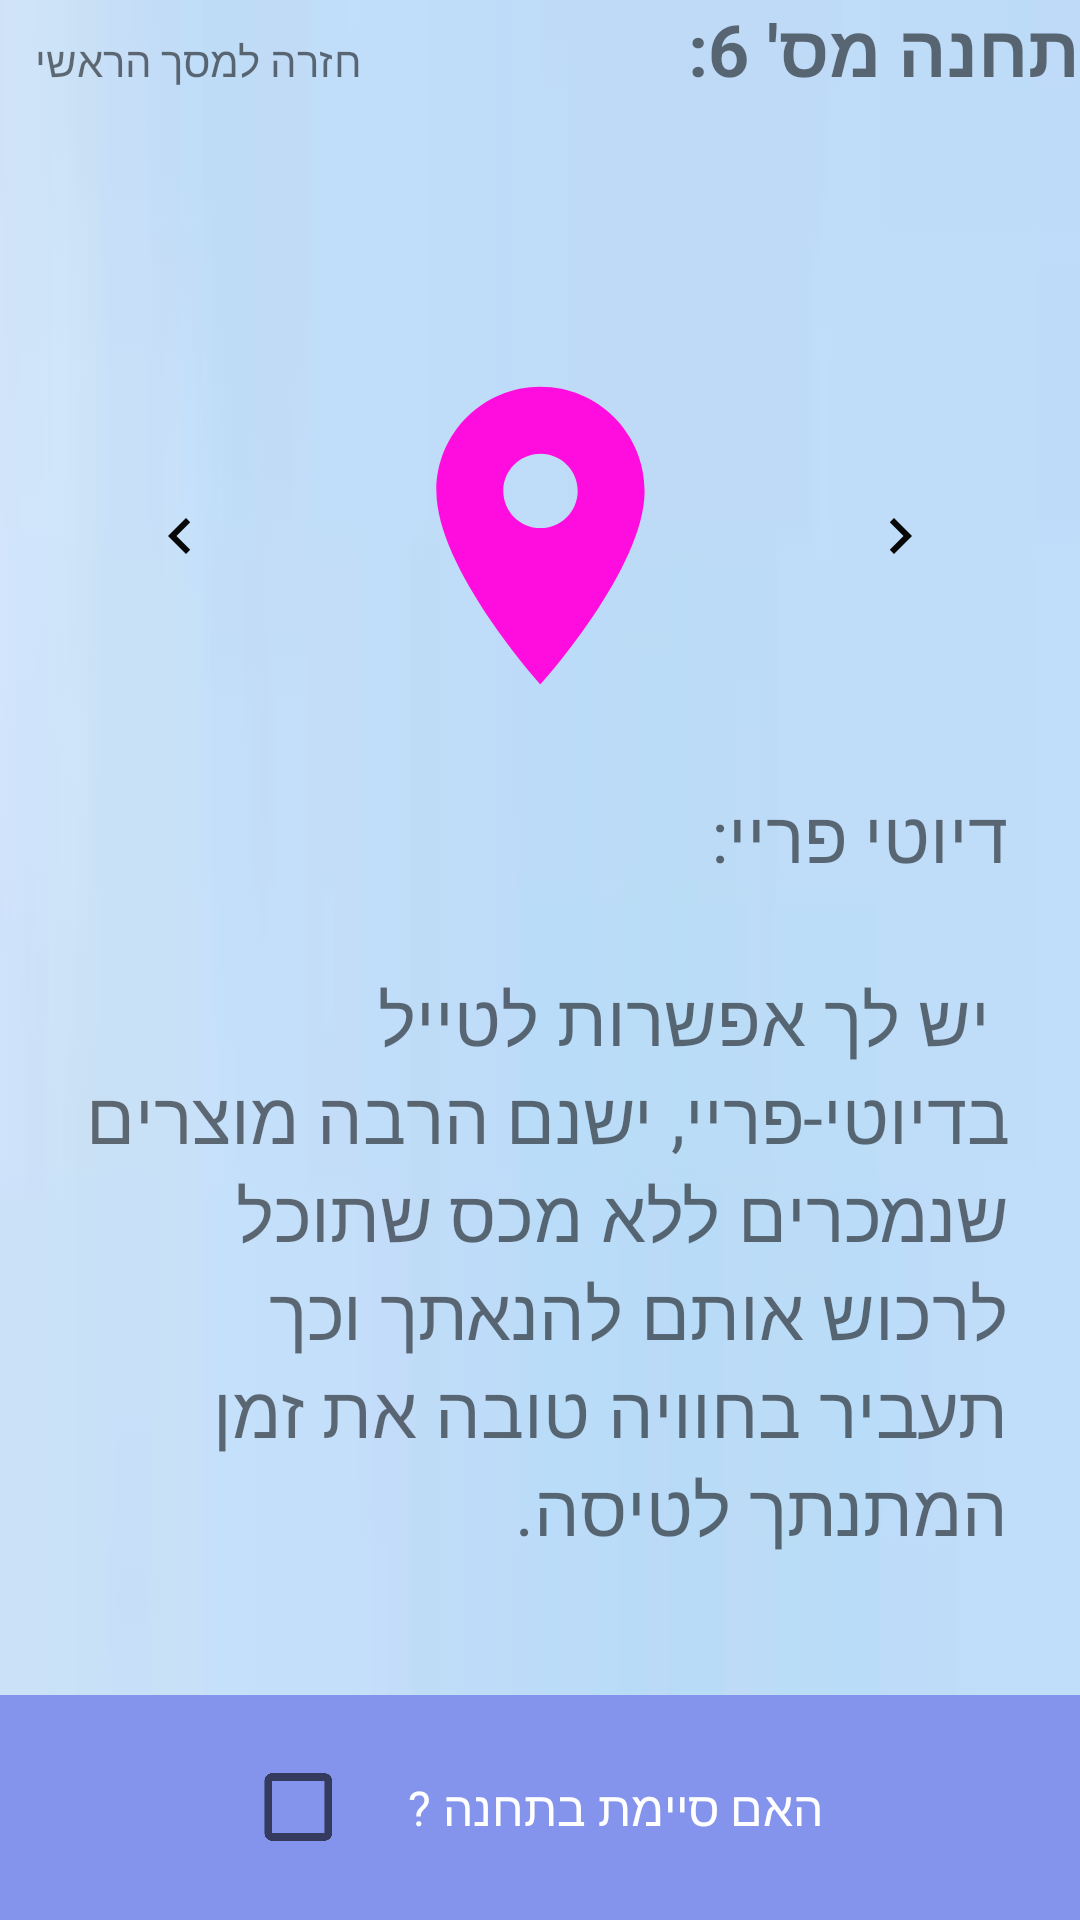

This screen was rendered from an Android layout file. Write that file and the resources it references.
<!-- AndroidManifest.xml: application theme Theme.TasimWithYouApp -->
<!-- res/layout/fragment_station6.xml -->
<?xml version="1.0" encoding="utf-8"?>
<LinearLayout xmlns:android="http://schemas.android.com/apk/res/android"
    xmlns:app="http://schemas.android.com/apk/res-auto"
    xmlns:tools="http://schemas.android.com/tools"
    android:layout_width="match_parent"
    android:layout_height="match_parent"
    android:background="@drawable/img"
    android:orientation="vertical">

    <LinearLayout
        android:layout_width="match_parent"
        android:layout_height="match_parent"
        android:layout_weight="5"
        android:orientation="horizontal">

        <TextView
            android:text="@string/back"
            android:id="@+id/gotomap"
            android:textAlignment="textEnd"
            android:layout_marginStart="12dp"
            android:layout_width="212dp"
            android:layout_height="50dp"
            android:adjustViewBounds="true"
            android:background="@android:color/transparent"
            android:backgroundTint="#100101"
            android:contentDescription="TODO"
            android:scaleType="fitCenter"
            android:src="@android:drawable/btn_dialog"
            >
        </TextView>

        <TextView
            android:id="@+id/textView2"
            android:layout_width="match_parent"
            android:layout_height="match_parent"
            android:layout_weight="0.5"
            android:text="תחנה מס' 6:"
            android:textSize="24sp"
            android:textStyle="bold" />

    </LinearLayout>

    <LinearLayout
        android:layout_width="match_parent"
        android:layout_height="match_parent"
        android:layout_weight="5"
        android:orientation="horizontal">

        <ImageButton
            android:id="@+id/to_65"
            android:layout_width="match_parent"
            android:layout_height="match_parent"
            android:layout_weight="1"
            android:background="@android:color/transparent"
            android:contentDescription="TODO"
            android:src="@drawable/negb" />





        <ImageButton
            android:id="@+id/imageButton"
            android:layout_width="match_parent"
            android:layout_height="match_parent"
            android:scaleType="fitCenter"
            android:adjustViewBounds="true"
            android:background="@android:color/transparent"
            android:layout_weight="1"
            android:contentDescription="TODO"
            android:src="@drawable/loc6" />

        <ImageButton
            android:id="@+id/to_67"
            android:layout_width="match_parent"
            android:layout_height="match_parent"
            android:layout_weight="1"
            android:background="@android:color/transparent"
            android:contentDescription="TODO"
            android:src="@drawable/navnext" />

    </LinearLayout>

    <LinearLayout
        android:layout_width="match_parent"
        android:layout_height="match_parent"
        android:layout_weight="3"
        android:orientation="vertical">

        <ScrollView
            android:layout_width="match_parent"
            android:layout_height="match_parent"
            android:fillViewport="true">

            <LinearLayout
                android:layout_width="match_parent"
                android:layout_height="wrap_content"
                android:orientation="vertical">

                <TextView
                    android:id="@+id/textview"
                    android:layout_width="match_parent"
                    android:layout_height="match_parent"
                    android:layout_weight="1"
                    android:padding="24dp"
                    android:text="@string/st6"
                    android:textSize="24sp" />





            </LinearLayout>
        </ScrollView>

    </LinearLayout>

    <LinearLayout
        android:id="@+id/bottomLayoutStation"
        android:layout_width="match_parent"
        android:layout_height="wrap_content"
        android:background="#8494ED"
        android:gravity="center"
        android:minHeight="75dp"
        android:orientation="horizontal"
        app:layout_constraintBottom_toBottomOf="parent"
        app:layout_constraintEnd_toEndOf="parent">

        <CheckBox
            android:id="@+id/checkBoxStation6"
            android:layout_width="50dp"
            android:layout_height="50dp"
            android:backgroundTint="@color/black"
            android:foregroundTint="@color/black"
            android:scaleX="1.25"
            android:scaleY="1.25" />

        <TextView
            android:id="@+id/textView4"
            android:layout_width="wrap_content"
            android:layout_height="wrap_content"
            android:text="האם סיימת בתחנה ?"
            android:textColor="@color/white"
            android:textSize="16sp" />
    </LinearLayout>
</LinearLayout>
<!-- resources referenced by this layout -->
<resources>
  <color name="black">#FF000000</color>
  <color name="white">#FFFFFFFF</color>
  <!-- drawable img: png bitmap (drawable, 91732 bytes) -->
  <!-- drawable loc6 (drawable) -->
  <vector android:height="24dp" android:tint="#FF0CDF"
      android:viewportHeight="24" android:viewportWidth="24"
      android:width="24dp" xmlns:android="http://schemas.android.com/apk/res/android">
      <path android:fillColor="@android:color/white" android:pathData="M12,2C8.13,2 5,5.13 5,9c0,5.25 7,13 7,13s7,-7.75 7,-13c0,-3.87 -3.13,-7 -7,-7zM12,11.5c-1.38,0 -2.5,-1.12 -2.5,-2.5s1.12,-2.5 2.5,-2.5 2.5,1.12 2.5,2.5 -1.12,2.5 -2.5,2.5z"/>
  </vector>
  <!-- drawable navnext (drawable) -->
  <vector android:autoMirrored="true" android:height="24dp"
      android:tint="#090808" android:viewportHeight="24"
      android:viewportWidth="24" android:width="24dp" xmlns:android="http://schemas.android.com/apk/res/android">
      <path android:fillColor="@android:color/white" android:pathData="M10,6L8.59,7.41 13.17,12l-4.58,4.59L10,18l6,-6z"/>
  </vector>
  <!-- drawable negb (drawable) -->
  <vector android:autoMirrored="true" android:height="24dp"
      android:tint="#090808" android:viewportHeight="24"
      android:viewportWidth="24" android:width="24dp" xmlns:android="http://schemas.android.com/apk/res/android">
      <path android:fillColor="@android:color/white" android:pathData="M15.41,7.41L14,6l-6,6 6,6 1.41,-1.41L10.83,12z"/>
  </vector>
  <string name="back">חזרה למסך הראשי</string>
  <string name="st6">דיוטי פריי: \n\n יש לך אפשרות לטייל בדיוטי-פריי, ישנם הרבה מוצרים שנמכרים ללא מכס שתוכל לרכוש אותם להנאתך וכך תעביר בחוויה טובה את זמן המתנתך לטיסה.
  </string>
  <style name="Theme.TasimWithYouApp" parent="Theme.AppCompat.DayNight.DarkActionBar">
          
          <item name="colorPrimary">@color/purple_500</item>
          <item name="colorPrimaryVariant">@color/purple_700</item>
          <item name="colorOnPrimary">@color/white</item>
          
          <item name="colorSecondary">@color/teal_200</item>
          <item name="colorSecondaryVariant">@color/teal_700</item>
          <item name="colorOnSecondary">@color/black</item>
          
          <item name="android:statusBarColor">?attr/colorPrimaryVariant</item>
          
      </style>
  <color name="purple_500">#33408C</color>
  <color name="purple_700">#3F51B5</color>
  <color name="teal_200">#FF03DAC5</color>
  <color name="teal_700">#FF018786</color>
</resources>
